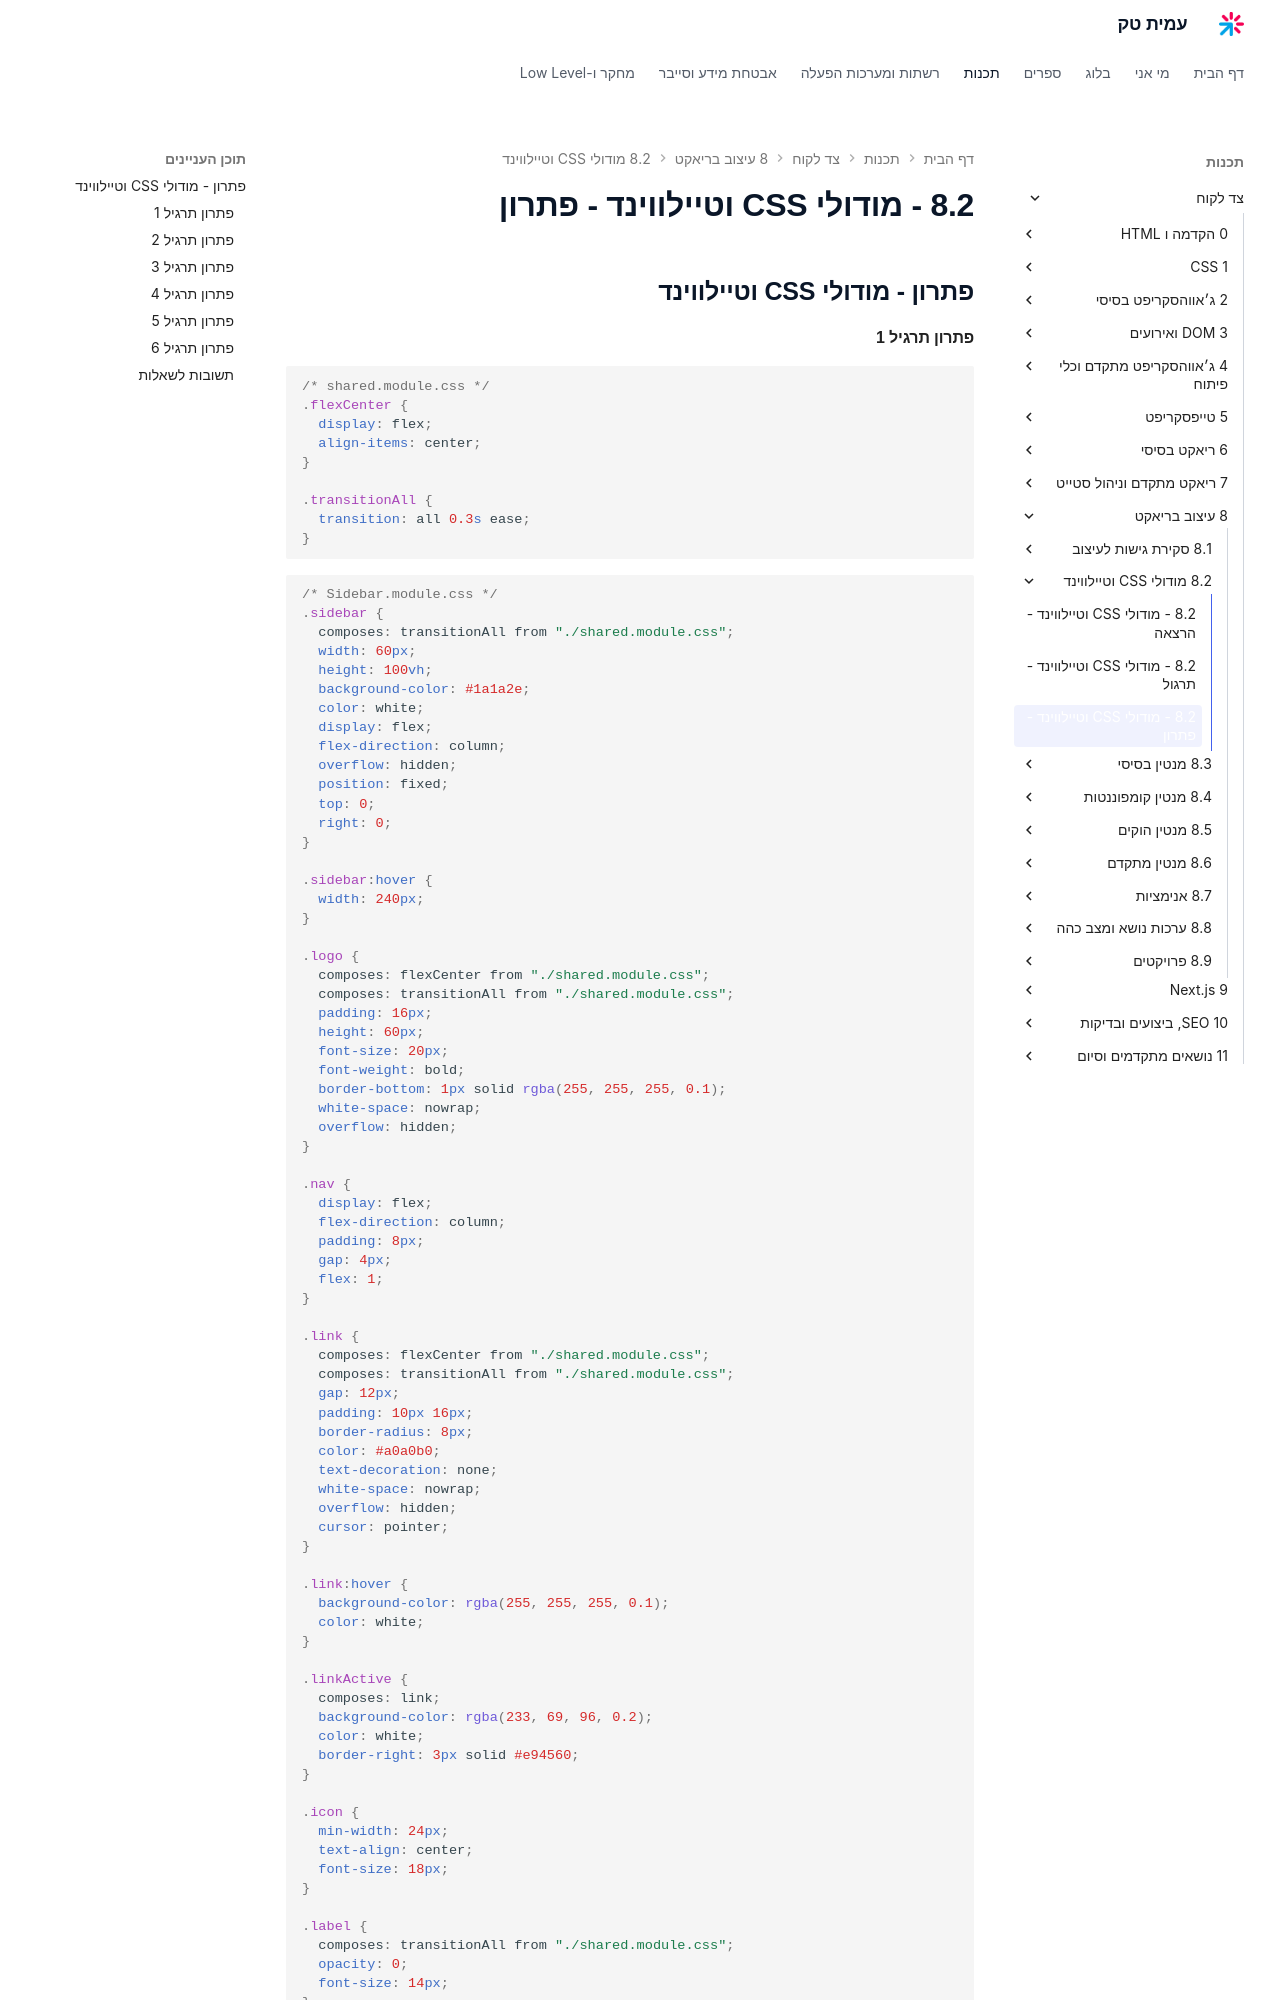

repository: AmitPinchasi/amittech · page: צד-לקוח/8 - עיצוב בריאקט/8.2 - מודולי CSS וטיילווינד/8.2 - מודולי CSS וטיילווינד - פתרון/index.html · generator: mkdocs

## פתרון - מודולי CSS וטיילווינד

#### פתרון תרגיל 1

```css
/* shared.module.css */
.flexCenter {
  display: flex;
  align-items: center;
}

.transitionAll {
  transition: all 0.3s ease;
}
```

```css
/* Sidebar.module.css */
.sidebar {
  composes: transitionAll from "./shared.module.css";
  width: 60px;
  height: 100vh;
  background-color: #1a1a2e;
  color: white;
  display: flex;
  flex-direction: column;
  overflow: hidden;
  position: fixed;
  top: 0;
  right: 0;
}

.sidebar:hover {
  width: 240px;
}

.logo {
  composes: flexCenter from "./shared.module.css";
  composes: transitionAll from "./shared.module.css";
  padding: 16px;
  height: 60px;
  font-size: 20px;
  font-weight: bold;
  border-bottom: 1px solid rgba(255, 255, 255, 0.1);
  white-space: nowrap;
  overflow: hidden;
}

.nav {
  display: flex;
  flex-direction: column;
  padding: 8px;
  gap: 4px;
  flex: 1;
}

.link {
  composes: flexCenter from "./shared.module.css";
  composes: transitionAll from "./shared.module.css";
  gap: 12px;
  padding: 10px 16px;
  border-radius: 8px;
  color: #a0a0b0;
  text-decoration: none;
  white-space: nowrap;
  overflow: hidden;
  cursor: pointer;
}

.link:hover {
  background-color: rgba(255, 255, 255, 0.1);
  color: white;
}

.linkActive {
  composes: link;
  background-color: rgba(233, 69, 96, 0.2);
  color: white;
  border-right: 3px solid #e94560;
}

.icon {
  min-width: 24px;
  text-align: center;
  font-size: 18px;
}

.label {
  composes: transitionAll from "./shared.module.css";
  opacity: 0;
  font-size: 14px;
}

.sidebar:hover .label {
  opacity: 1;
}
```

```tsx
// Sidebar.tsx
import styles from "./Sidebar.module.css";

interface NavItem {
  icon: string;
  label: string;
  path: string;
}

interface SidebarProps {
  activePath: string;
  onNavigate: (path: string) => void;
}

const navItems: NavItem[] = [
  { icon: "H", label: "בית", path: "/" },
  { icon: "U", label: "משתמשים", path: "/users" },
  { icon: "S", label: "הגדרות", path: "/settings" },
  { icon: "R", label: "דוחות", path: "/reports" },
];
